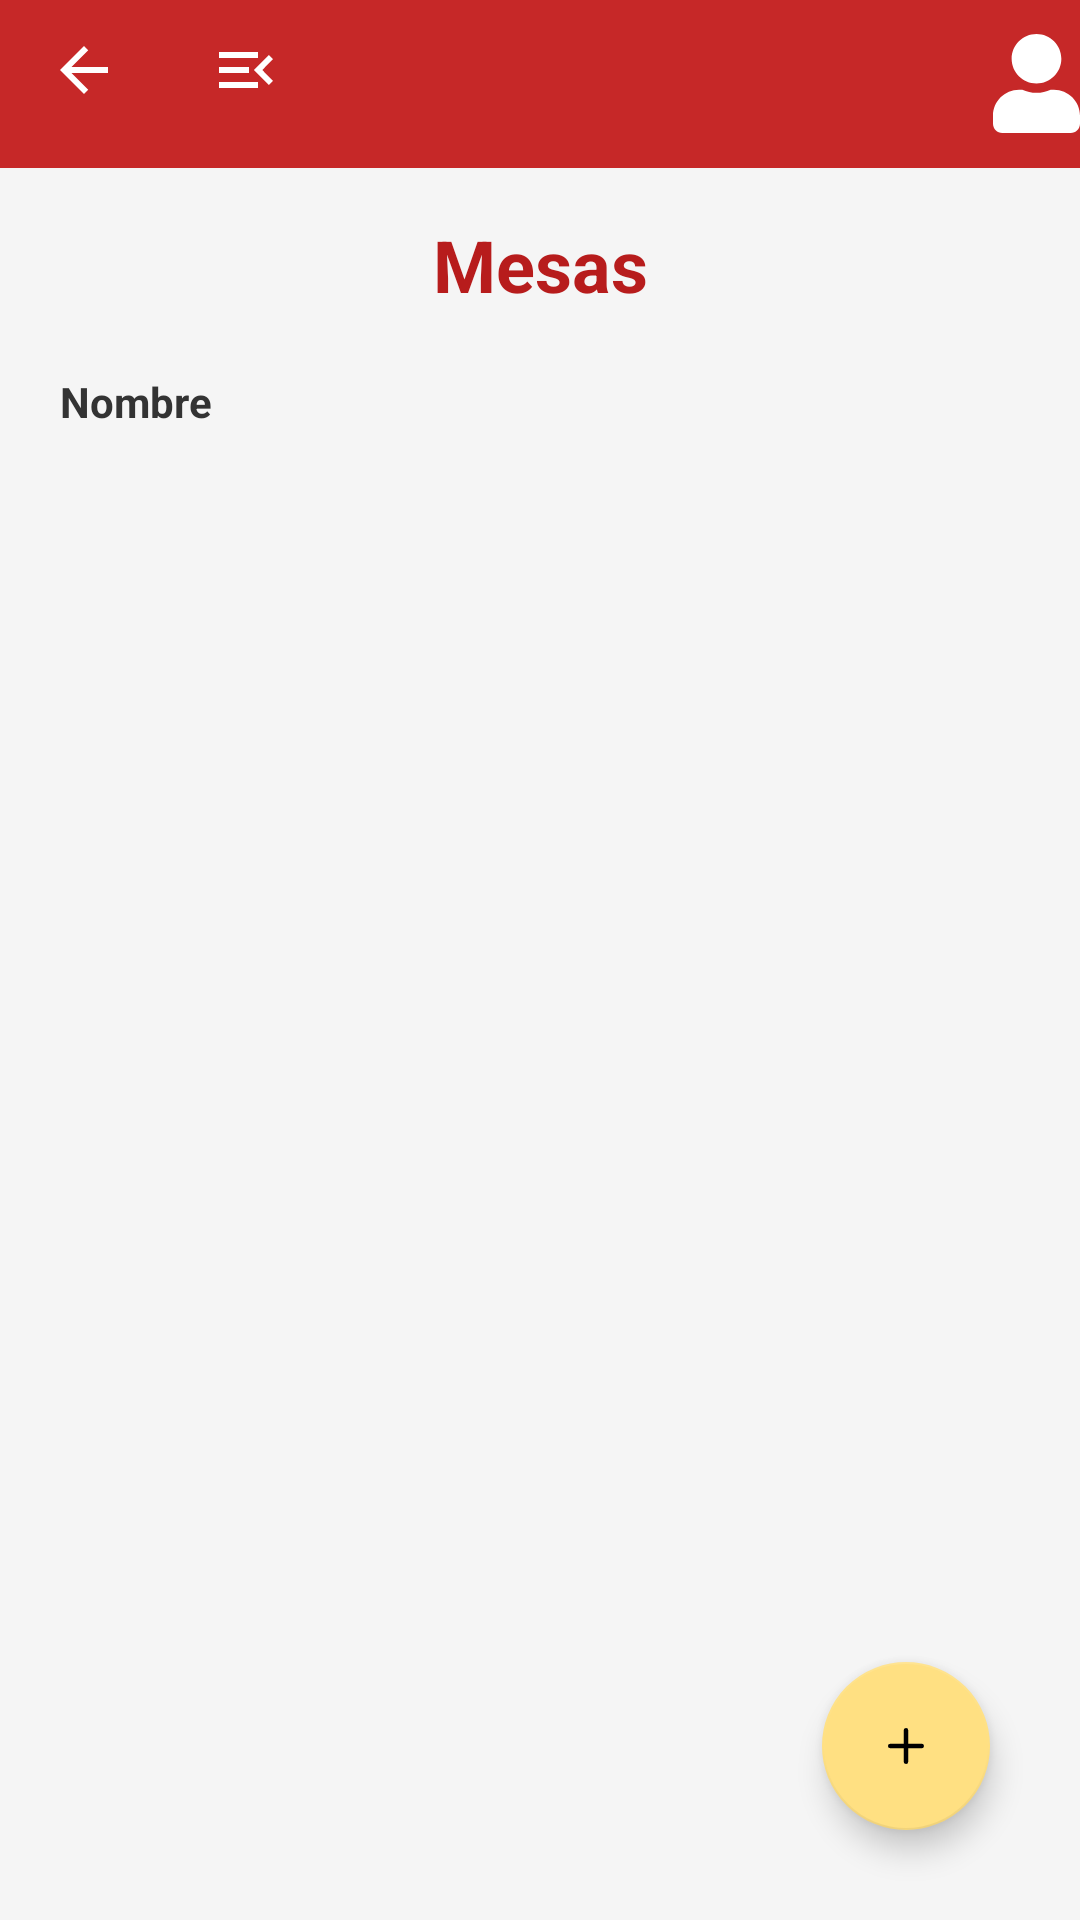

Produce the Android XML layout that renders to this screen, including the resource entries it uses.
<!-- AndroidManifest.xml: application theme Theme.BarcaoaApp.NoActionBar -->
<!-- res/layout/activity_mesas.xml -->
<?xml version="1.0" encoding="utf-8"?>
<androidx.coordinatorlayout.widget.CoordinatorLayout xmlns:android="http://schemas.android.com/apk/res/android"
    xmlns:app="http://schemas.android.com/apk/res-auto"
    xmlns:tools="http://schemas.android.com/tools"
    android:layout_width="match_parent"
    android:layout_height="match_parent"
    tools:context=".activities.catalogs.fragments.MesasFragment">

    <LinearLayout
        android:layout_width="match_parent"
        android:layout_height="match_parent"
        android:orientation="vertical"
        >
        <include layout="@layout/toolbar_general"
            android:id="@+id/main_toolbar"/>

        <TextView
            android:id="@+id/textView4"
            android:layout_width="match_parent"
            android:layout_height="wrap_content"
            android:layout_marginTop="16dp"
            android:text="Mesas"
            android:textColor="@color/purple_200"
            android:textAlignment="center"
            android:textSize="24sp"
            android:textStyle="bold"
            />


        <TextView
            android:layout_width="match_parent"
            android:layout_height="wrap_content"
            android:textStyle="bold"
            android:text="Nombre"
            android:layout_margin="20dp"
            />

        <ListView
            android:id="@+id/list_mesas_labels"
            android:layout_width="match_parent"
            android:layout_height="match_parent"
            />

    </LinearLayout>
    <com.google.android.material.floatingactionbutton.FloatingActionButton
        android:id="@+id/float_button_create_mesa"
        android:layout_width="wrap_content"
        android:layout_height="wrap_content"
        android:clickable="true"
        android:layout_margin="30dp"
        android:layout_gravity="bottom|end"
        app:srcCompat="@drawable/ic_plus" />
</androidx.coordinatorlayout.widget.CoordinatorLayout>
<!-- res/layout/toolbar_general.xml (included above) -->
<?xml version="1.0" encoding="utf-8"?>
<androidx.appcompat.widget.Toolbar xmlns:android="http://schemas.android.com/apk/res/android"
    android:layout_width="match_parent" android:layout_height="wrap_content"
    android:background="?attr/colorPrimary"
    android:minHeight="?attr/actionBarSize"
    android:popupTheme="@color/white">

    <RelativeLayout
        android:layout_width="wrap_content"
        android:layout_height="match_parent">

        <LinearLayout
            android:layout_width="wrap_content"
            android:layout_height="wrap_content"
            android:orientation="horizontal"
            android:layout_alignParentStart="true">

            <ImageButton
                android:id="@+id/back_button"
                android:layout_width="wrap_content"
                android:layout_height="wrap_content"
                android:background="@color/primaryColor"
                android:src="@drawable/ic_baseline_arrow_back_24"/>

            <ImageButton
                android:id="@+id/to_main_menu_view"
                android:layout_width="wrap_content"
                android:layout_height="wrap_content"
                android:layout_marginStart="30dp"
                android:background="@color/primaryColor"
                android:src="@drawable/ic_baseline_menu_open_24"
                />

        </LinearLayout>

        <LinearLayout
            android:layout_width="wrap_content"
            android:layout_height="wrap_content"
            android:layout_alignParentRight="true"
            android:orientation="horizontal">
            <ImageButton
                android:id="@+id/user_actions_button"
                android:layout_width="wrap_content"
                android:layout_height="wrap_content"
                android:background="@color/primaryColor"
                android:src="@drawable/user_btn">

            </ImageButton>
            <TextView
                android:id="@+id/user_name_view"
                android:layout_width="wrap_content"
                android:layout_height="wrap_content"
                android:textStyle="bold"
                android:textColor="@color/white"
                android:textSize="19sp"
                />

        </LinearLayout>


    </RelativeLayout>


</androidx.appcompat.widget.Toolbar>
<!-- resources referenced by this layout -->
<resources>
  <color name="primaryColor">#c62828</color>
  <color name="purple_200">#B71C1C</color>
  <color name="white">#FFFFFFFF</color>
  <!-- drawable ic_baseline_arrow_back_24 (drawable) -->
  <vector xmlns:android="http://schemas.android.com/apk/res/android"
      android:width="24dp"
      android:height="24dp"
      android:viewportWidth="24"
      android:viewportHeight="24"
  
      android:autoMirrored="true">
    <path
        android:fillColor="@color/white"
        android:pathData="M20,11H7.83l5.59,-5.59L12,4l-8,8 8,8 1.41,-1.41L7.83,13H20v-2z"/>
  </vector>
  <!-- drawable ic_baseline_menu_open_24 (drawable) -->
  <vector xmlns:android="http://schemas.android.com/apk/res/android"
      android:width="24dp"
      android:height="24dp"
      android:viewportWidth="24"
      android:viewportHeight="24"
      android:fillColor="@color/white">
    <path
        android:fillColor="@android:color/white"
        android:pathData="M3,18h13v-2L3,16v2zM3,13h10v-2L3,11v2zM3,6v2h13L16,6L3,6zM21,15.59L17.42,12 21,8.41 19.59,7l-5,5 5,5L21,15.59z"/>
  </vector>
  <!-- drawable ic_plus (drawable) -->
  <vector xmlns:android="http://schemas.android.com/apk/res/android"
      android:width="100dp"
      android:height="100dp"
      android:viewportWidth="16"
      android:viewportHeight="16">
    <path
        android:pathData="M8,4a0.5,0.5 0,0 1,0.5 0.5v3h3a0.5,0.5 0,0 1,0 1h-3v3a0.5,0.5 0,0 1,-1 0v-3h-3a0.5,0.5 0,0 1,0 -1h3v-3A0.5,0.5 0,0 1,8 4z"
        android:fillColor="@color/purple_200"/>
  </vector>
  <!-- drawable user_btn (drawable) -->
  <?xml version="1.0" encoding="utf-8"?>
  <selector xmlns:android="http://schemas.android.com/apk/res/android">
      <item android:drawable="@drawable/ic_user_solid_2"
          android:state_pressed="true"/>
      <item android:drawable="@drawable/ic_user_solid" />
  
  </selector>
  <style name="Theme.BarcaoaApp.NoActionBar">
          <item name="windowActionBar">false</item>
          <item name="windowNoTitle">true</item>
      </style>
  <!-- drawable ic_user_solid_2 (drawable) -->
  <vector android:height="33.142857dp" android:viewportHeight="512"
      android:viewportWidth="448" android:width="29dp" xmlns:android="http://schemas.android.com/apk/res/android">
      <path android:fillColor="#b9c0c5" android:pathData="M224,256c70.7,0 128,-57.3 128,-128S294.7,0 224,0 96,57.3 96,128s57.3,128 128,128zM313.6,288h-16.7c-22.2,10.2 -46.9,16 -72.9,16s-50.6,-5.8 -72.9,-16h-16.7C60.2,288 0,348.2 0,422.4L0,464c0,26.5 21.5,48 48,48h352c26.5,0 48,-21.5 48,-48v-41.6c0,-74.2 -60.2,-134.4 -134.4,-134.4z"/>
  </vector>
  <!-- drawable ic_user_solid (drawable) -->
  <vector android:height="33.142857dp" android:viewportHeight="512"
      android:viewportWidth="448" android:width="29dp" xmlns:android="http://schemas.android.com/apk/res/android">
      <path android:fillColor="@color/white" android:pathData="M224,256c70.7,0 128,-57.3 128,-128S294.7,0 224,0 96,57.3 96,128s57.3,128 128,128zM313.6,288h-16.7c-22.2,10.2 -46.9,16 -72.9,16s-50.6,-5.8 -72.9,-16h-16.7C60.2,288 0,348.2 0,422.4L0,464c0,26.5 21.5,48 48,48h352c26.5,0 48,-21.5 48,-48v-41.6c0,-74.2 -60.2,-134.4 -134.4,-134.4z"/>
  </vector>
</resources>
